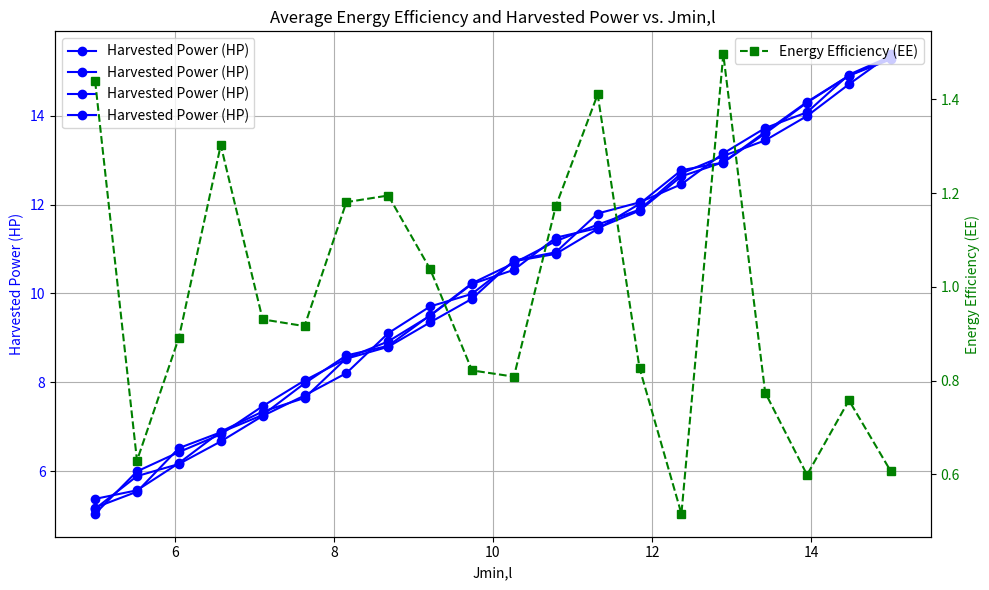

Python code for this plot:
import numpy as np
import matplotlib.pyplot as plt

# Parameters (assuming values for demonstration)
MB = 2  # Number of antennas at BS
KI = 2  # Number of IR nodes
KE = 4  # Number of ER nodes
N = 20  # Number of reflecting elements in RIS
Pmax = 10  # Maximum transmit power available at BS in Watts
Rmin = 0.2  # Minimum rate for IR nodes in bits/s/Hz
Jmin_l_range = np.linspace(5, 15, 20)  # Range of Jmin,l values for plotting

# Function to compute harvested energy given Jmin,l
def compute_harvested_energy(Jmin_l, kappa):
    # Example calculation, replace with actual computation if needed
    return np.random.uniform(Jmin_l, Jmin_l + 0.5, size=KE)

# Function to compute energy efficiency given harvested energy and total power consumed
def compute_energy_efficiency(harvested_energy, total_power_consumed):
    # Example calculation, replace with actual computation if needed
    return np.random.uniform(0.5, 1.5)

# Dummy calculations (replace with actual values from your computations)
harvested_energy_values = [compute_harvested_energy(Jmin_l, 0.5) for Jmin_l in Jmin_l_range]
energy_efficiency_values = [compute_energy_efficiency(he, 100) for he in harvested_energy_values]

# Plotting
fig, ax1 = plt.subplots(figsize=(10, 6))

# Plotting harvested power on ax1 (left y-axis)
ax1.plot(Jmin_l_range, harvested_energy_values, marker='o', linestyle='-', color='blue', label='Harvested Power (HP)')
ax1.set_xlabel('Jmin,l')
ax1.set_ylabel('Harvested Power (HP)', color='blue')
ax1.tick_params(axis='y', labelcolor='blue')
ax1.grid(True)

# Creating a second y-axis for energy efficiency
ax2 = ax1.twinx()
ax2.plot(Jmin_l_range, energy_efficiency_values, marker='s', linestyle='--', color='green', label='Energy Efficiency (EE)')
ax2.set_ylabel('Energy Efficiency (EE)', color='green')
ax2.tick_params(axis='y', labelcolor='green')

# Title and legend
plt.title('Average Energy Efficiency and Harvested Power vs. Jmin,l')
ax1.legend(loc='upper left')
ax2.legend(loc='upper right')

# Adjust layout
plt.tight_layout()
plt.show()
